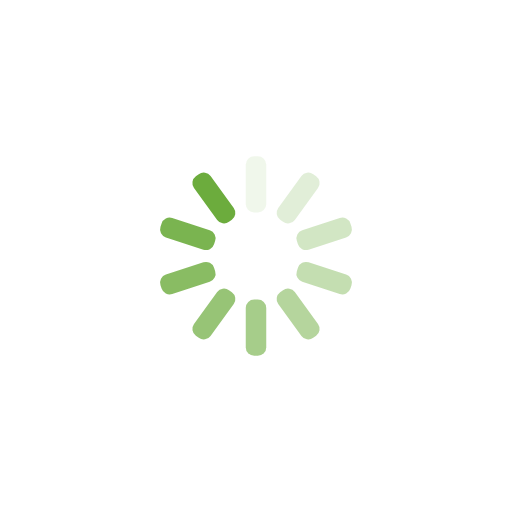
t = 0.00 s
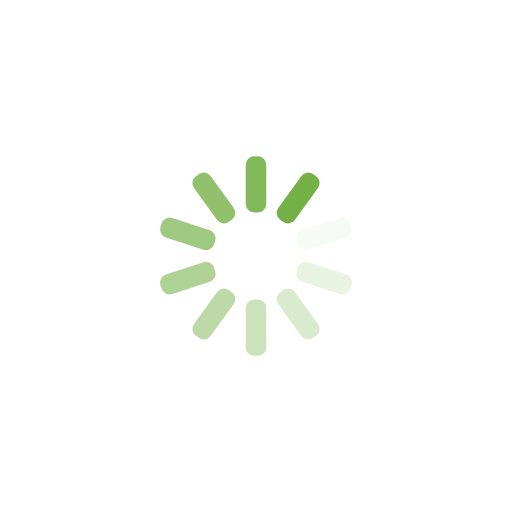
t = 0.18 s
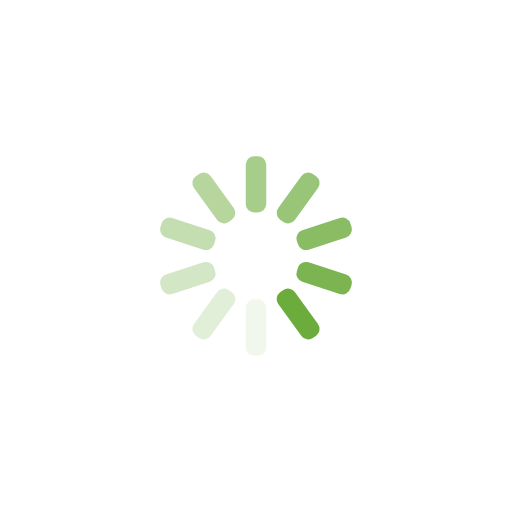
t = 0.36 s
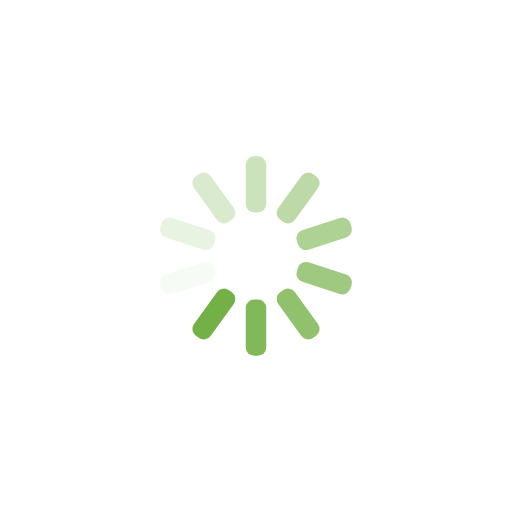
t = 0.53 s

The animated SVG that drew these frames (rendered in a browser with its animation timeline set to each time). Animation: 10 SMIL elements (animate=10); one cycle of 0.71 s, repeats indefinitely.

<svg xmlns="http://www.w3.org/2000/svg" viewBox="0 0 100 100" preserveAspectRatio="xMidYMid" width="100%" height="100%" style="shape-rendering: auto; display: block; background: rgba(255, 255, 255, 0);" xmlns:xlink="http://www.w3.org/1999/xlink"><g><g transform="rotate(0 50 50)">
  <rect fill="#6cac3d" height="11" width="4" ry="1.6500000000000001" rx="1.6500000000000001" y="30.5" x="48">
    <animate repeatCount="indefinite" begin="-0.6382978723404255s" dur="0.7092198581560283s" keyTimes="0;1" values="1;0" attributeName="opacity"></animate>
  </rect>
</g><g transform="rotate(36 50 50)">
  <rect fill="#6cac3d" height="11" width="4" ry="1.6500000000000001" rx="1.6500000000000001" y="30.5" x="48">
    <animate repeatCount="indefinite" begin="-0.5673758865248226s" dur="0.7092198581560283s" keyTimes="0;1" values="1;0" attributeName="opacity"></animate>
  </rect>
</g><g transform="rotate(72 50 50)">
  <rect fill="#6cac3d" height="11" width="4" ry="1.6500000000000001" rx="1.6500000000000001" y="30.5" x="48">
    <animate repeatCount="indefinite" begin="-0.4964539007092198s" dur="0.7092198581560283s" keyTimes="0;1" values="1;0" attributeName="opacity"></animate>
  </rect>
</g><g transform="rotate(108 50 50)">
  <rect fill="#6cac3d" height="11" width="4" ry="1.6500000000000001" rx="1.6500000000000001" y="30.5" x="48">
    <animate repeatCount="indefinite" begin="-0.42553191489361697s" dur="0.7092198581560283s" keyTimes="0;1" values="1;0" attributeName="opacity"></animate>
  </rect>
</g><g transform="rotate(144 50 50)">
  <rect fill="#6cac3d" height="11" width="4" ry="1.6500000000000001" rx="1.6500000000000001" y="30.5" x="48">
    <animate repeatCount="indefinite" begin="-0.35460992907801414s" dur="0.7092198581560283s" keyTimes="0;1" values="1;0" attributeName="opacity"></animate>
  </rect>
</g><g transform="rotate(180 50 50)">
  <rect fill="#6cac3d" height="11" width="4" ry="1.6500000000000001" rx="1.6500000000000001" y="30.5" x="48">
    <animate repeatCount="indefinite" begin="-0.2836879432624113s" dur="0.7092198581560283s" keyTimes="0;1" values="1;0" attributeName="opacity"></animate>
  </rect>
</g><g transform="rotate(216 50 50)">
  <rect fill="#6cac3d" height="11" width="4" ry="1.6500000000000001" rx="1.6500000000000001" y="30.5" x="48">
    <animate repeatCount="indefinite" begin="-0.21276595744680848s" dur="0.7092198581560283s" keyTimes="0;1" values="1;0" attributeName="opacity"></animate>
  </rect>
</g><g transform="rotate(252 50 50)">
  <rect fill="#6cac3d" height="11" width="4" ry="1.6500000000000001" rx="1.6500000000000001" y="30.5" x="48">
    <animate repeatCount="indefinite" begin="-0.14184397163120566s" dur="0.7092198581560283s" keyTimes="0;1" values="1;0" attributeName="opacity"></animate>
  </rect>
</g><g transform="rotate(288 50 50)">
  <rect fill="#6cac3d" height="11" width="4" ry="1.6500000000000001" rx="1.6500000000000001" y="30.5" x="48">
    <animate repeatCount="indefinite" begin="-0.07092198581560283s" dur="0.7092198581560283s" keyTimes="0;1" values="1;0" attributeName="opacity"></animate>
  </rect>
</g><g transform="rotate(324 50 50)">
  <rect fill="#6cac3d" height="11" width="4" ry="1.6500000000000001" rx="1.6500000000000001" y="30.5" x="48">
    <animate repeatCount="indefinite" begin="0s" dur="0.7092198581560283s" keyTimes="0;1" values="1;0" attributeName="opacity"></animate>
  </rect>
</g><g></g></g><!-- [ldio] generated by https://loading.io --></svg>
